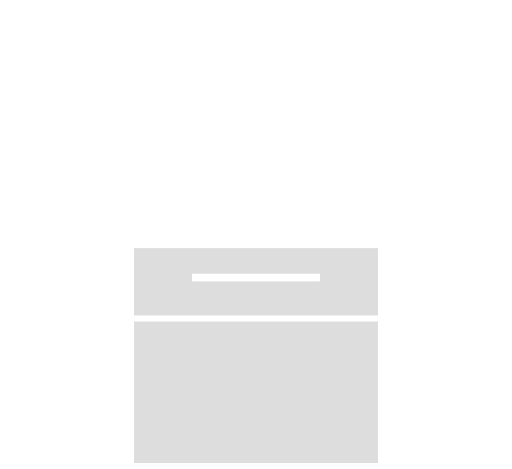
t = 0.00 s
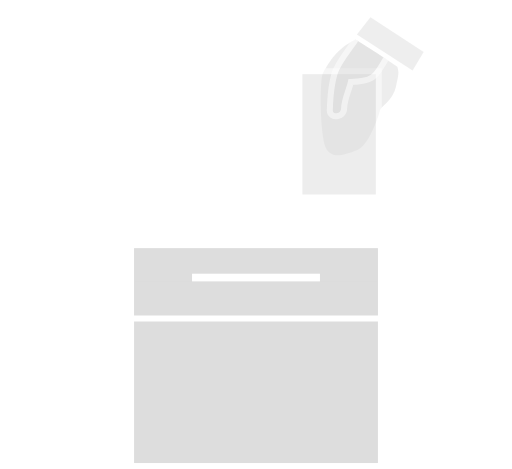
t = 0.17 s
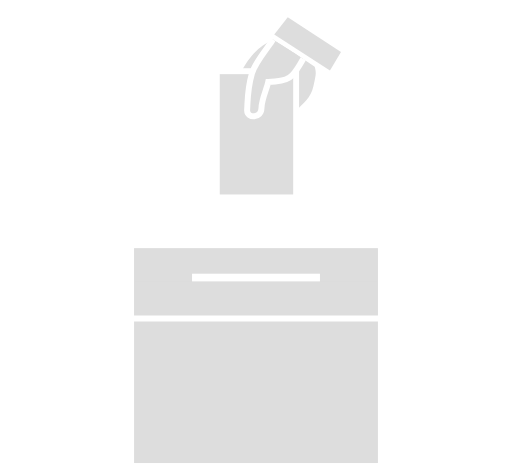
t = 0.33 s
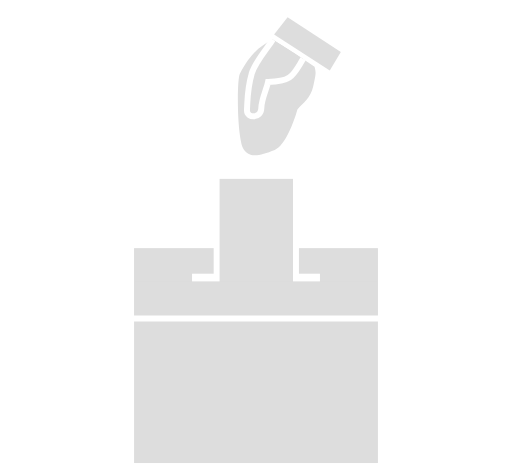
t = 0.50 s
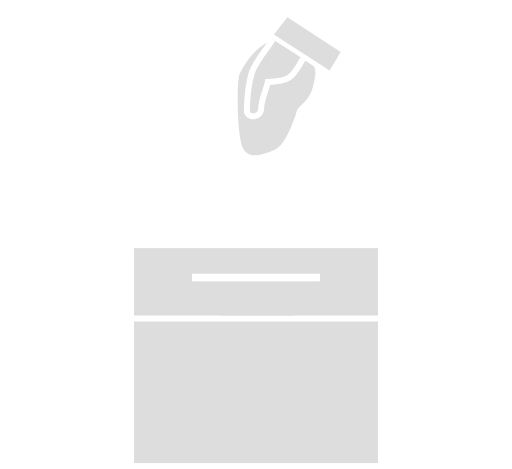
t = 0.67 s
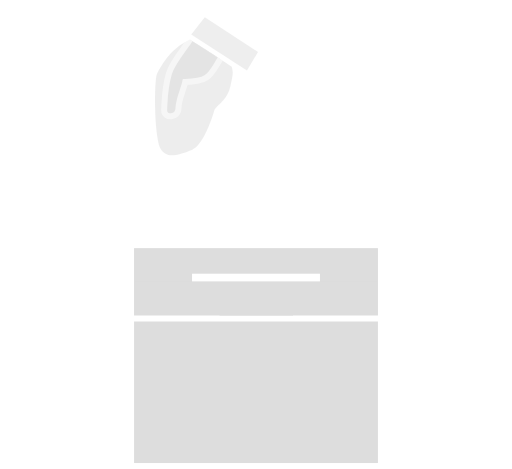
t = 0.83 s

The animated SVG that drew these frames (rendered in a browser with its animation timeline set to each time). Animation: 8 SMIL elements (animate=4,animateTransform=4); one cycle of 1.00 s, repeats indefinitely.

<?xml version="1.0" encoding="UTF-8" standalone="no"?>
<!-- Created with Inkscape (http://www.inkscape.org/) -->

<svg
   xmlns:dc="http://purl.org/dc/elements/1.1/"
   xmlns:cc="http://creativecommons.org/ns#"
   xmlns:rdf="http://www.w3.org/1999/02/22-rdf-syntax-ns#"
   xmlns:svg="http://www.w3.org/2000/svg"
   xmlns="http://www.w3.org/2000/svg"
   xmlns:sodipodi="http://sodipodi.sourceforge.net/DTD/sodipodi-0.dtd"
   xmlns:inkscape="http://www.inkscape.org/namespaces/inkscape"
   width="600"
   height="550"
   viewBox="0 0 158.75 145.52084"
   version="1.1"
   id="svg8"
   inkscape:version="0.92.3 (2405546, 2018-03-11)"
   sodipodi:docname="loading.svg">
  <defs
     id="defs2" />
  <sodipodi:namedview
     id="base"
     pagecolor="#ffffff"
     bordercolor="#666666"
     borderopacity="1.0"
     inkscape:pageopacity="0.0"
     inkscape:pageshadow="2"
     inkscape:zoom="3.3127167"
     inkscape:cx="556.11959"
     inkscape:cy="426.12078"
     inkscape:document-units="px"
     inkscape:current-layer="layer1"
     showgrid="false"
     inkscape:window-width="1533"
     inkscape:window-height="845"
     inkscape:window-x="67"
     inkscape:window-y="27"
     inkscape:window-maximized="1"
     inkscape:snap-page="false"
     fit-margin-top="0"
     fit-margin-left="0"
     fit-margin-right="0"
     fit-margin-bottom="0"
     units="px"
     showguides="false" />
  <metadata
     id="metadata5">
    <rdf:RDF>
      <cc:Work
         rdf:about="">
        <dc:format>image/svg+xml</dc:format>
        <dc:type
           rdf:resource="http://purl.org/dc/dcmitype/StillImage" />
        <dc:title></dc:title>
      </cc:Work>
    </rdf:RDF>
  </metadata>
  <g
     inkscape:label="Layer 1"
     inkscape:groupmode="layer"
     id="layer1"
     transform="translate(-75.300998,38.420014)">
    <rect
       style="fill:#dddddd;fill-opacity:1;stroke:none;stroke-width:2.10042214;stroke-miterlimit:4;stroke-dasharray:none;stroke-opacity:1"
       id="rect883"
       width="75.67083"
       height="10.583333"
       x="116.84058"
       y="38.573738" />
    <rect
       style="fill:#ffffff;fill-opacity:1;stroke:#ffffff;stroke-width:1.20914531;stroke-miterlimit:4;stroke-dasharray:none;stroke-opacity:1"
       id="rect844"
       width="38.478355"
       height="2.7596047"
       x="135.43681"
       y="47.11581" />
    <path
       style="fill:#dddddd;fill-opacity:1;stroke:#000000;stroke-width:1.85208333;stroke-linecap:butt;stroke-linejoin:miter;stroke-miterlimit:4;stroke-dasharray:none;stroke-opacity:0"
       d="m 201.12594,-15.497912 c -0.8687,2.190452 -0.91058,18.2362683 0.96137,22.9305453 1.84394,3.4994267 5.07988,2.5365368 9.91894,0.676554 3.18334,-1.422817 5.84778,-8.40721905 7.02045,-12.5417181 1.71679,-2.0334641 4.08592,-3.4304881 4.90748,-7.2034742 0.81283,-3.732847 0.93923,-4.137532 0.40761,-6.048697 -5.567,-3.801046 -6.90889,-4.69223 -12.97475,-8.461957 -4.07085,2.153465 -6.80584,4.209129 -10.2411,10.648747 z"
       id="path911"
       inkscape:connector-curvature="0"
       sodipodi:nodetypes="ccccsccc">
      <animate
         attributeName="opacity"
         values="0;1;1;0"
         dur="1s"
         repeatCount="indefinite" />
      <animateTransform
         attributeName="transform"
         type="translate"
         values="0 0; -51.5 0; -51.5 0; -103 0"
         dur="1s"
         repeatCount="indefinite" />
    </path>
    <rect
       style="fill:#dddddd;fill-opacity:1;stroke:#ffffff;stroke-width:1.84040534;stroke-miterlimit:4;stroke-dasharray:none;stroke-opacity:1"
       id="rect854"
       width="24.617928"
       height="39.17001"
       x="193.96078"
       y="-16.333143"
       ry="0">
      <animate
         attributeName="opacity"
         values="0;1;1;1"
         dur="1s"
         repeatCount="indefinite" />
      <animateTransform
         attributeName="transform"
         type="translate"
         values="0 0; -51.5 0; -51.5 65; -51.5 65"
         dur="1s"
         repeatCount="indefinite" />
    </rect>
    <path
       style="fill:#dddddd;fill-opacity:1;stroke:none;stroke-width:1.85208333;stroke-linecap:butt;stroke-linejoin:miter;stroke-miterlimit:4;stroke-dasharray:none;stroke-opacity:1"
       d="m 211.79061,-27.727984 4.1936,-5.362575 16.51047,10.790484 -3.42634,5.780468"
       id="path915"
       inkscape:connector-curvature="0"
       sodipodi:nodetypes="cccc">
      <animate
         attributeName="opacity"
         values="0;1;1;0"
         dur="1s"
         repeatCount="indefinite" />
      <animateTransform
         attributeName="transform"
         type="translate"
         values="0 0; -51.5 0; -51.5 0; -103 0"
         dur="1s"
         repeatCount="indefinite" />
    </path>
    <path
       style="fill:#dddddd;fill-opacity:1;stroke:#ffffff;stroke-width:1.85208333;stroke-linecap:butt;stroke-linejoin:miter;stroke-miterlimit:4;stroke-dasharray:none;stroke-opacity:1"
       d="m 211.36704,-26.146659 c -1.13674,2.03841 -5.44629,6.849735 -6.4998,10.497888 -1.39261,4.822429 -1.27472,7.2223481 -1.49908,11.5035242 0.0666,2.532363 4.35324,2.563794 4.45446,-0.7266451 0.059,-2.827152 1.64742,-5.8788691 2.10184,-8.1193421 7.62836,-0.160376 7.78305,-2.222534 10.87898,-7.150025"
       id="path913"
       inkscape:connector-curvature="0"
       sodipodi:nodetypes="cscccc">
      <animate
         attributeName="opacity"
         values="0;1;1;0"
         dur="1s"
         repeatCount="indefinite" />
      <animateTransform
         attributeName="transform"
         type="translate"
         values="0 0; -51.5 0; -51.5 0; -103 0"
         dur="1s"
         repeatCount="indefinite" />
    </path>
    <rect
       style="fill:#dddddd;fill-opacity:1;stroke:#ffffff;stroke-width:1.85628724;stroke-miterlimit:4;stroke-dasharray:none;stroke-opacity:1"
       id="rect827"
       width="77.518707"
       height="45.768711"
       x="115.91664"
       y="60.403965" />
    <rect
       style="fill:#dddddd;fill-opacity:1;stroke:none;stroke-width:1.52345657;stroke-miterlimit:4;stroke-dasharray:none;stroke-opacity:1"
       id="rect827-3"
       width="75.67083"
       height="10.583333"
       x="116.84058"
       y="48.892487" />
  </g>
</svg>
